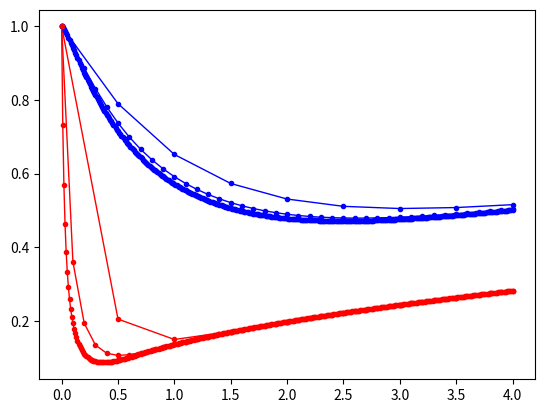

Recreate this plot in Python.

from numpy import *
from matplotlib import pyplot as plt
from scipy.linalg import norm,solve



def solveEuler(h) :
  Xstart = 0; Xend = 4; Ustart = 1;
  tol = 10e-15; nmax = 20
  
  X = arange(Xstart,Xend+h,h)
  U = zeros((len(X),2)); U[0,:] = [1,1]
  for i in range(len(X)-1) :
    U[i+1,:] = U[i,:]
    n = 0; dx = tol + 1
    while (norm(dx) >= tol and n < nmax) :
      n = n + 1
      g = [ -U[i+1,0] + U[i,0] + h * (-U[i+1,0]*U[i+1,0]+U[i+1,1]),
            -U[i+1,1] + U[i,1] + h * (-50*U[i+1,1]*U[i+1,1]+X[i+1])  ]
      dgdx  = array([[ 1+2*h*U[i+1,0] , -h               ],
                     [      0         , 1+100*h*U[i+1,1] ]])
      dx = solve(dgdx,g)
      U[i+1,:] += dx
#      print('Iteration %d - %d : error in Newton-Raphson  : %14.7e ' % (i,n,norm(dx)))    
    if (n == nmax) :
      print('Iteration %d - %d : too much Newton-Raphson iterations ! ' % (i,n)) 
  return X,U
 
 
for h in [0.5,0.1,0.01]:
  X,U = solveEuler(h)
  plt.plot(X,U[:,0],'.-b',markersize=6,linewidth=1)
  plt.plot(X,U[:,1],'.-r',markersize=6,linewidth=1)
plt.show()

